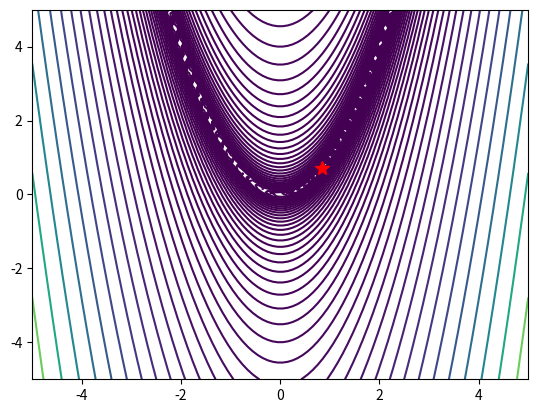

Source code (Python): (Note: this script raises an exception after producing the figure.)
import numpy as np
import matplotlib.pyplot as plt
from numpy import sum as numpysum
from numpy import asarray


def dejong2(x):
    assert len(x) >= 2
    #x = np.asarray(x)
    x = asarray(x)
    return numpysum(100.0 * (x[1:] - x[:-1] ** 2.0) ** 2.0 + (1 - x[:-1]) ** 2.0)
#    return np.sum((x[:-1] ** 2 + x[1:] ** 2) ** 2 - 0.3 * np.cos(3 * np.pi * x[:-1]) - 0.4 * np.cos(4 * np.pi * x[1:]))


# Nastavení rozměru prostoru a počtu iterací
dim = 2
num_iterations = 10000

# Nastavení hranic prostoru
bounds = np.array([[-5, 5]] * dim)

# Inicializace nejlepšího řešení a jeho fitness
best_solution = None
best_fitness = np.inf

# Hlavní cyklus algoritmu
for i in range(num_iterations):
    # Vygenerování náhodného řešení v daných hranicích
    candidate_solution = np.random.uniform(bounds[:, 0], bounds[:, 1])
    candidate_fitness = dejong2(candidate_solution)

    # Porovnání fitness s nejlepším řešením
    if candidate_fitness < best_fitness:
        best_solution = candidate_solution
        best_fitness = candidate_fitness

    # Výpis nejlepšího řešení v každé desáté iteraci
    if i % 100 == 0:
    # if i > 1:
        print(f"Iteration {i}: Best solution found: {best_solution}, fitness: {best_fitness}")

# Výpis výsledku
print(f"Best solution found: {best_solution}, fitness: {best_fitness}")

# Vykreslení funkce
resolution = 100
x = np.linspace(bounds[0][0], bounds[0][1], resolution)
y = np.linspace(bounds[1][0], bounds[1][1], resolution)
X, Y = np.meshgrid(x, y)
Z = np.zeros((resolution, resolution))
for i in range(resolution):
    for j in range(resolution):
        Z[i][j] = dejong2([X[i][j], Y[i][j]])
plt.contour(X, Y, Z, levels=np.logspace(-0.5, 5, 50))
plt.plot(best_solution[0], best_solution[1], 'r*', markersize=10)
plt.savefig(f"C:/Users/<user>/Desktop/Garbage/dejong2_random_search.png")
plt.show()